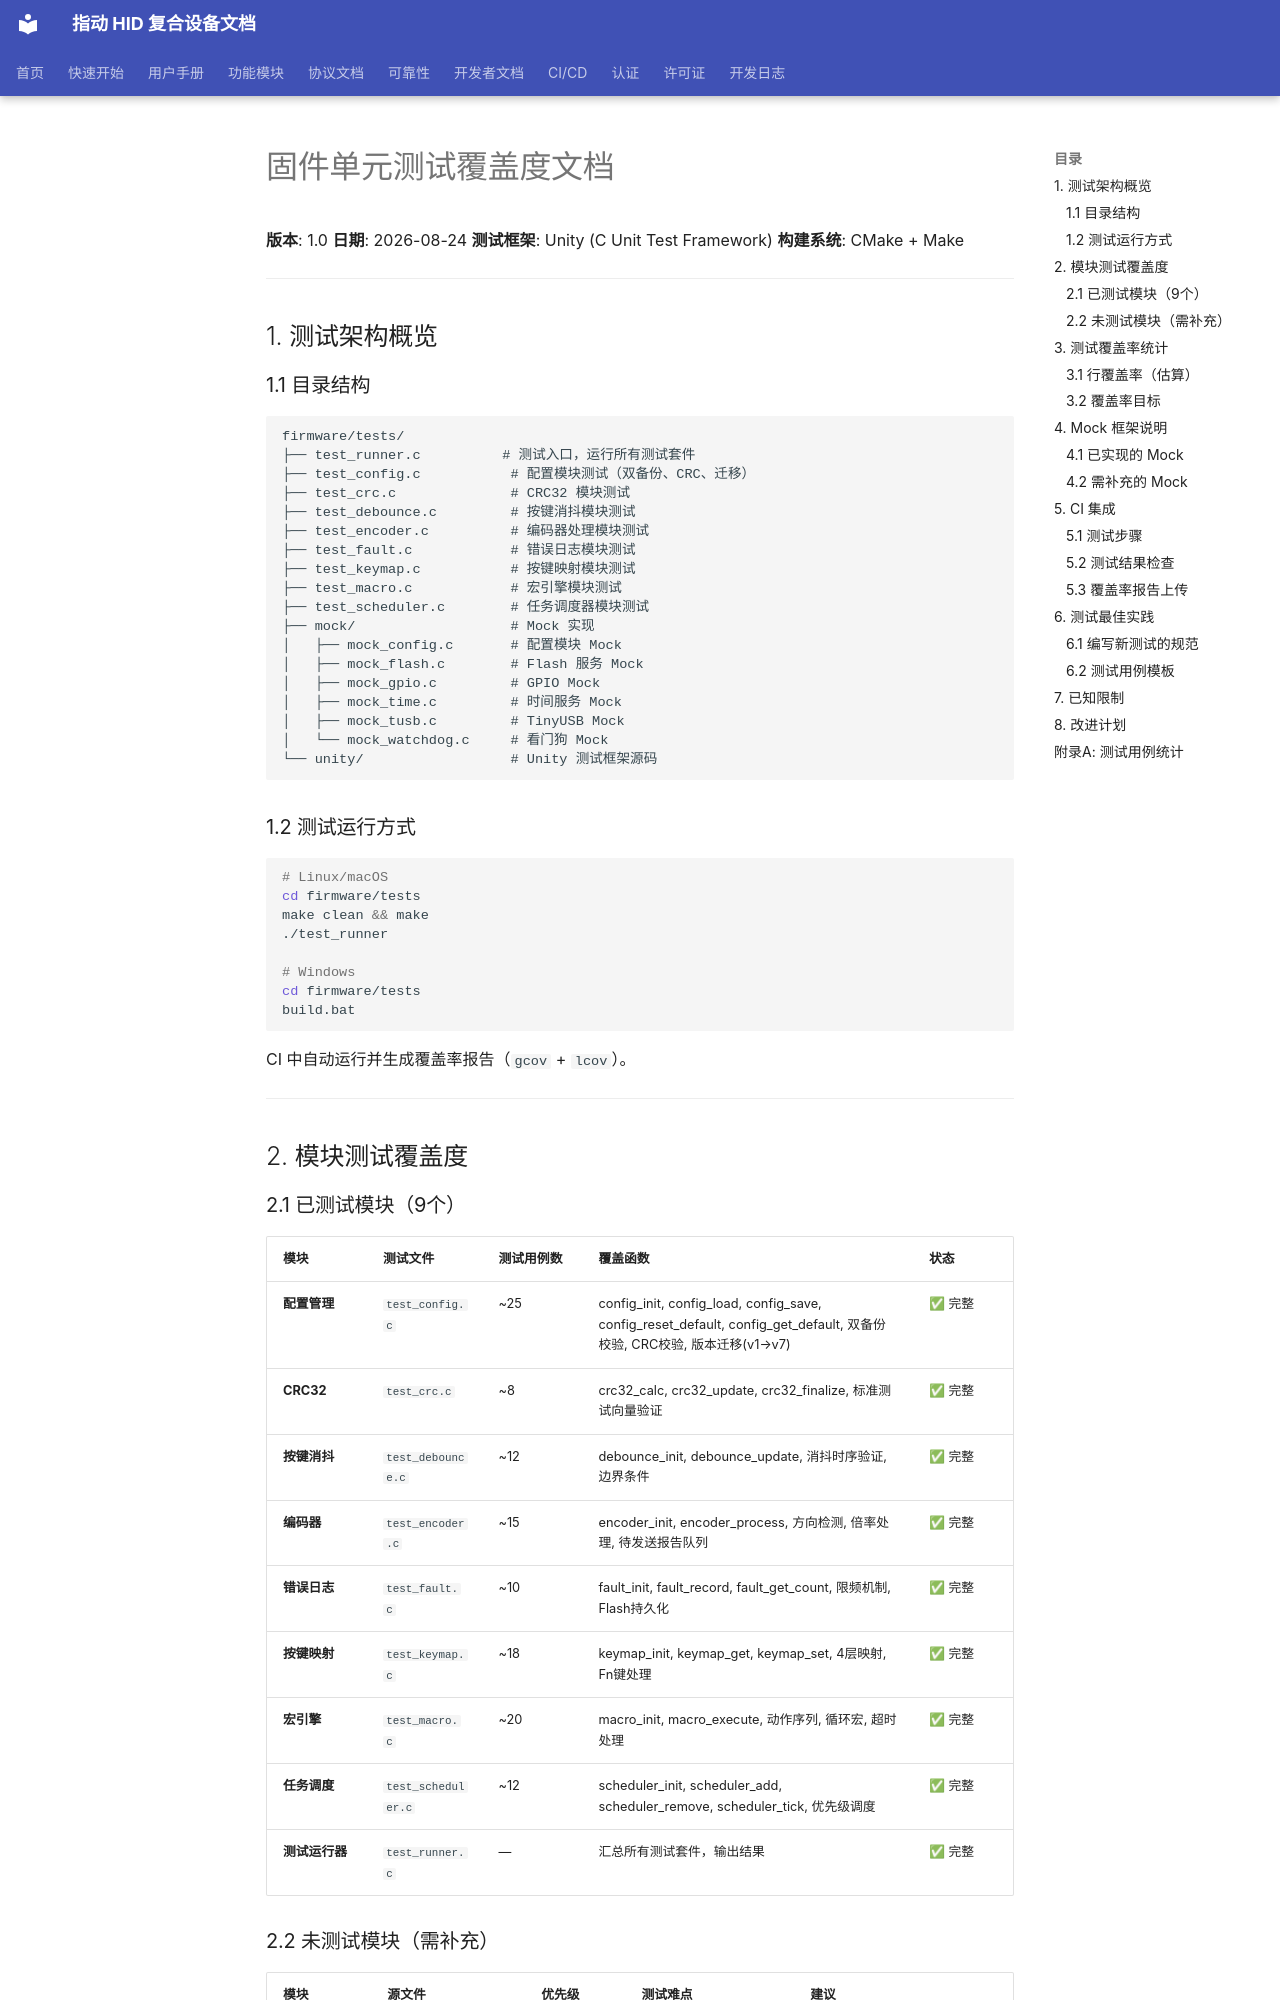

repository: JYW-zero/pico_hid_composite · page: FIRMWARE_TEST_COVERAGE/index.html · generator: mkdocs

# 固件单元测试覆盖度文档

**版本**: 1.0
**日期**: 2026-08-24
**测试框架**: Unity (C Unit Test Framework)
**构建系统**: CMake + Make

---

## 1. 测试架构概览

### 1.1 目录结构

```
firmware/tests/
├── test_runner.c          # 测试入口，运行所有测试套件
├── test_config.c           # 配置模块测试（双备份、CRC、迁移）
├── test_crc.c              # CRC32 模块测试
├── test_debounce.c         # 按键消抖模块测试
├── test_encoder.c          # 编码器处理模块测试
├── test_fault.c            # 错误日志模块测试
├── test_keymap.c           # 按键映射模块测试
├── test_macro.c            # 宏引擎模块测试
├── test_scheduler.c        # 任务调度器模块测试
├── mock/                   # Mock 实现
│   ├── mock_config.c       # 配置模块 Mock
│   ├── mock_flash.c        # Flash 服务 Mock
│   ├── mock_gpio.c         # GPIO Mock
│   ├── mock_time.c         # 时间服务 Mock
│   ├── mock_tusb.c         # TinyUSB Mock
│   └── mock_watchdog.c     # 看门狗 Mock
└── unity/                  # Unity 测试框架源码
```

### 1.2 测试运行方式

```bash
# Linux/macOS
cd firmware/tests
make clean && make
./test_runner

# Windows
cd firmware/tests
build.bat
```

CI 中自动运行并生成覆盖率报告（`gcov` + `lcov`）。

---

## 2. 模块测试覆盖度
